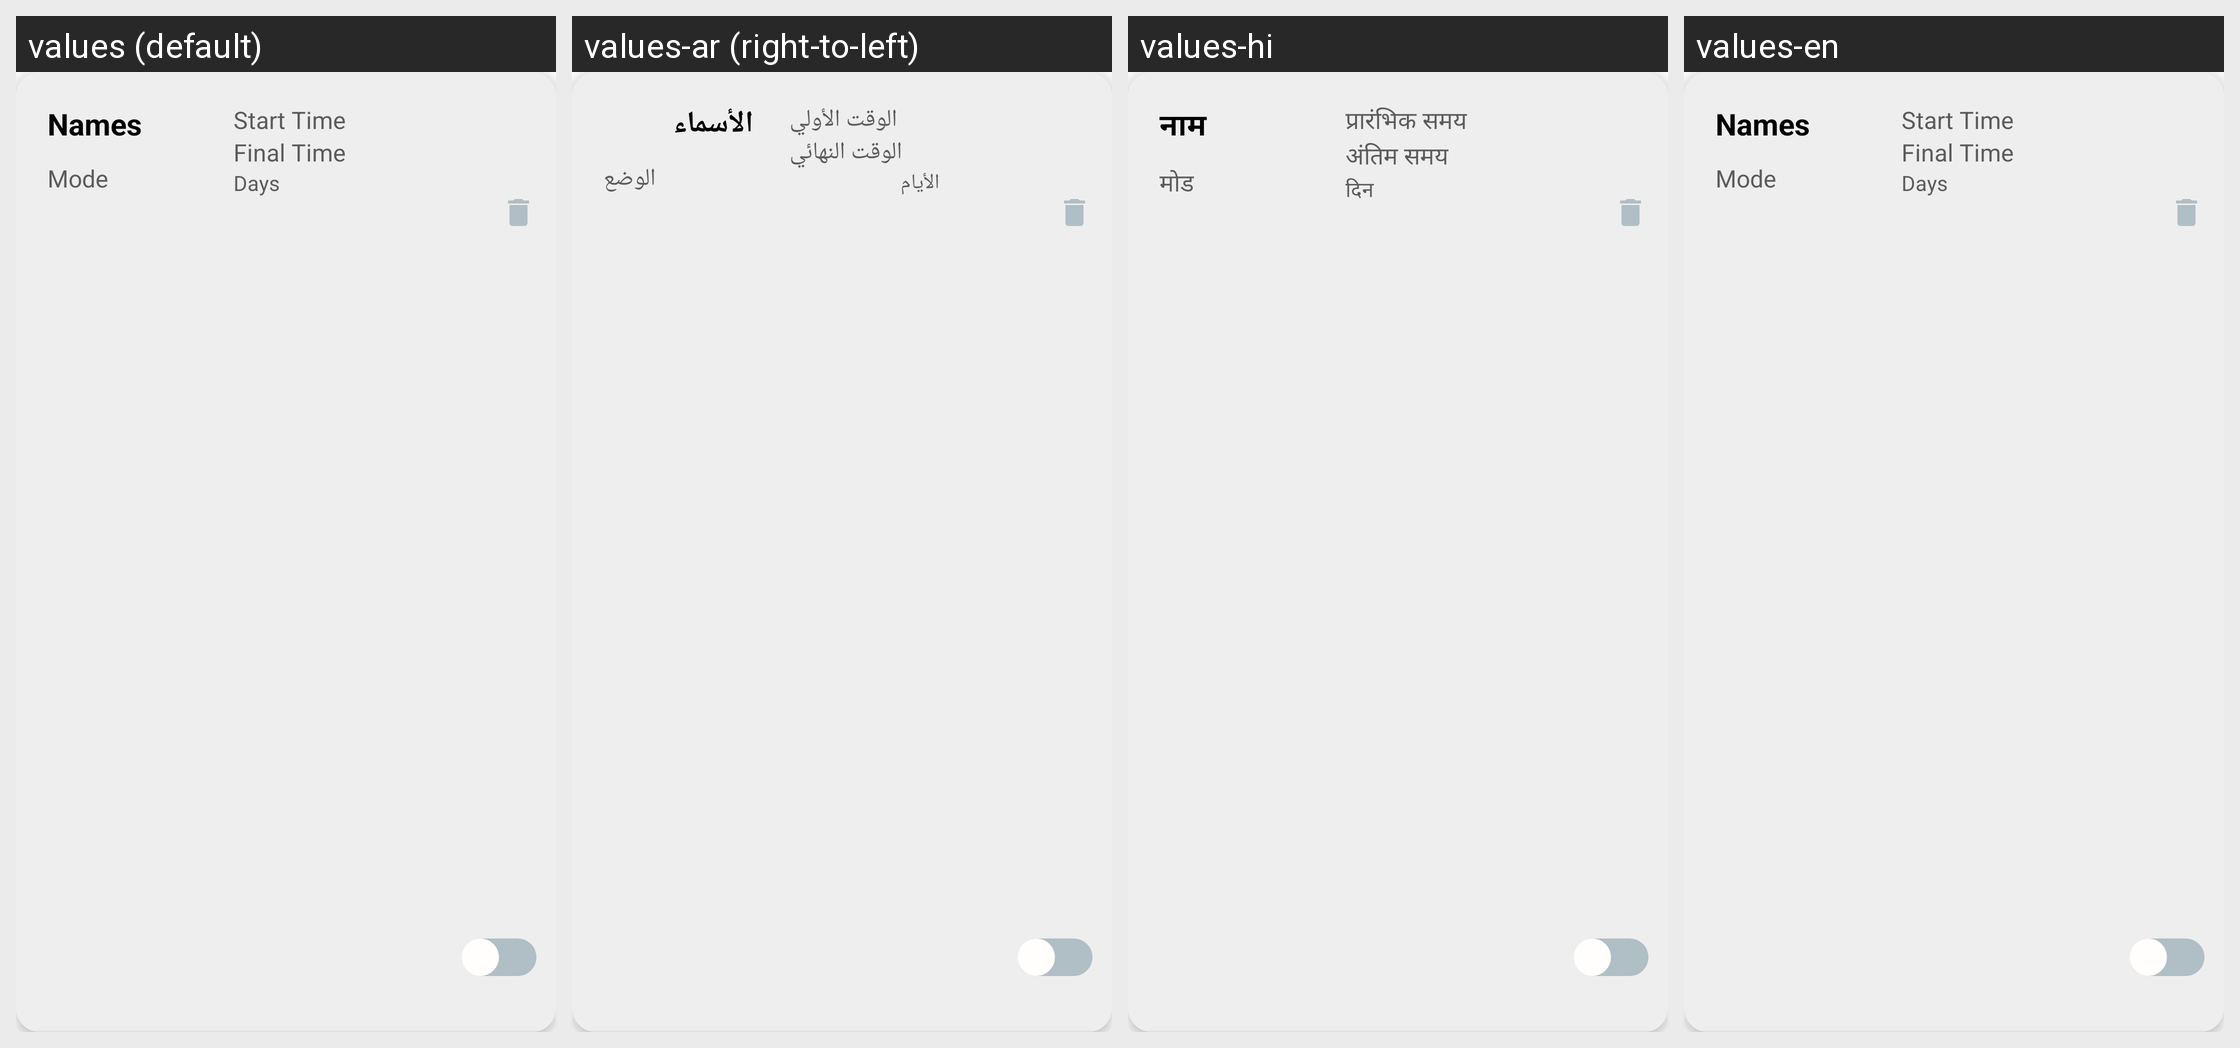

For this localized Android screen grid, give each drawn string resource with its value in every locale shown.
Android screen res/layout/currentschedules.xml rendered under 4 locales, left to right: values (default), values-ar (right-to-left), values-hi, values-en. Device: Nexus 5 (rendered at 1080×1920; each locale shown at half size, 540×960, under a caption strip naming it); theme Theme.SilentCompanion.
Other locales in the repository, not shown: values-bn, values-de, values-el, values-es, values-in, values-it, values-ja, values-ko, values-ml, values-nl, values-pt, values-ru, values-sr, values-ta, values-th, values-tr, values-uk, values-ur, values-zh.
Strings drawn on this screen, with the default value and each locale's value (text and hints the layout hard-codes, and strings that could not be matched under every locale, appear in the picture but are not listed):

names
  values: Names
  values-ar: الأسماء
  values-hi: नाम
  values-en: Names

initial_time
  values: Start Time
  values-ar: الوقت الأولي
  values-hi: प्रारंभिक समय
  values-en: Start Time

final_time
  values: Final Time
  values-ar: الوقت النهائي
  values-hi: अंतिम समय
  values-en: Final Time

mode
  values: Mode
  values-ar: الوضع
  values-hi: मोड
  values-en: Mode

days
  values: Days
  values-ar: الأيام
  values-hi: दिन
  values-en: Days
